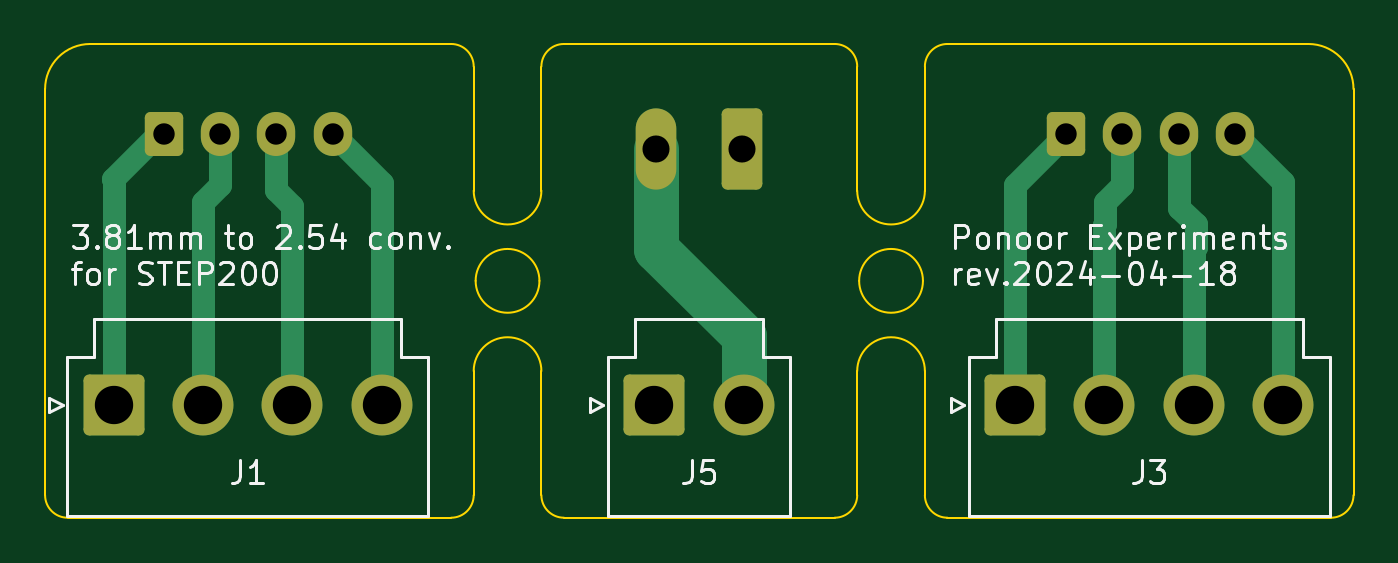
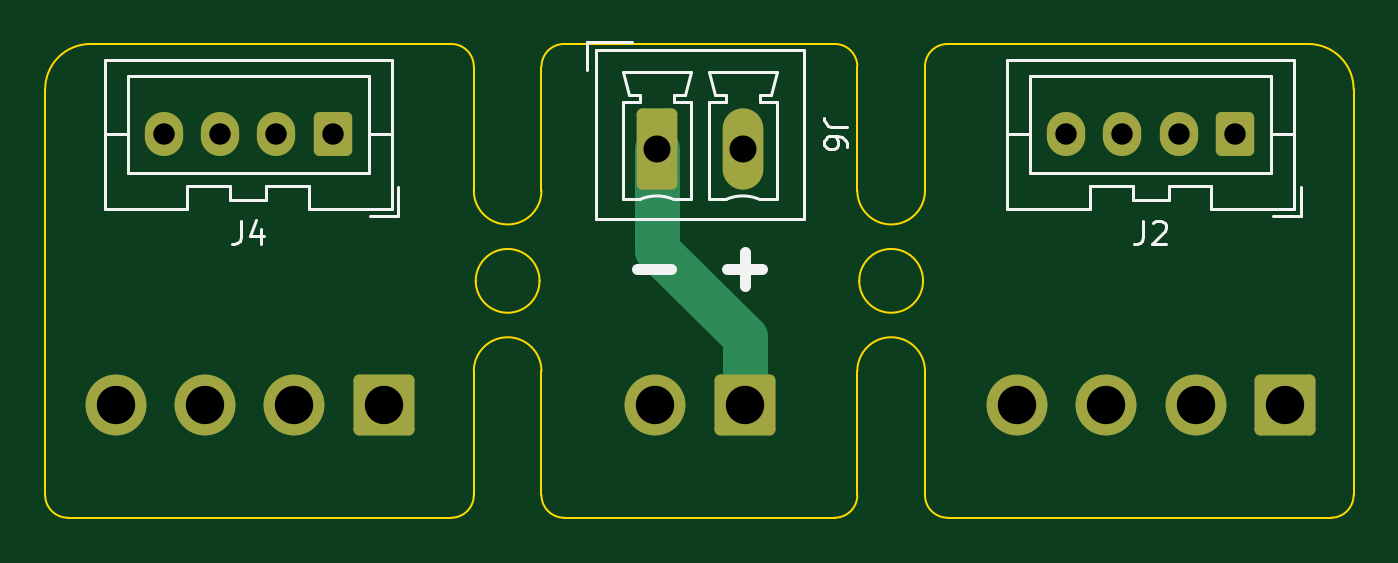
Circuit board: 10 layer files. Board 58.0 x 21.0 mm.
- bottom_copper: STEP200-XA-motor-connector-B_Cu.gbr (3273 bytes)
- bottom_mask: STEP200-XA-motor-connector-B_Mask.gbr (2067 bytes)
- paste: STEP200-XA-motor-connector-B_Paste.gbr (469 bytes)
- bottom_silk: STEP200-XA-motor-connector-B_Silkscreen.gbr (6901 bytes)
- outline: STEP200-XA-motor-connector-Edge_Cuts.gbr (2901 bytes)
- top_copper: STEP200-XA-motor-connector-F_Cu.gbr (4813 bytes)
- top_mask: STEP200-XA-motor-connector-F_Mask.gbr (2067 bytes)
- paste: STEP200-XA-motor-connector-F_Paste.gbr (469 bytes)
- top_silk: STEP200-XA-motor-connector-F_Silkscreen.gbr (33081 bytes)
- drill: STEP200-XA-motor-connector.drl (761 bytes)

=== bottom_copper: STEP200-XA-motor-connector-B_Cu.gbr (3273 bytes, source withheld) ===
=== bottom_mask: STEP200-XA-motor-connector-B_Mask.gbr (2067 bytes, source withheld) ===
=== paste: STEP200-XA-motor-connector-B_Paste.gbr ===
%TF.GenerationSoftware,KiCad,Pcbnew,8.0.1*%
%TF.CreationDate,2024-04-18T14:43:12+09:00*%
%TF.ProjectId,STEP200-XA-motor-connector,53544550-3230-4302-9d58-412d6d6f746f,rev?*%
%TF.SameCoordinates,Original*%
%TF.FileFunction,Paste,Bot*%
%TF.FilePolarity,Positive*%
%FSLAX46Y46*%
G04 Gerber Fmt 4.6, Leading zero omitted, Abs format (unit mm)*
G04 Created by KiCad (PCBNEW 8.0.1) date 2024-04-18 14:43:12*
%MOMM*%
%LPD*%
G01*
G04 APERTURE LIST*
G04 APERTURE END LIST*
M02*

=== bottom_silk: STEP200-XA-motor-connector-B_Silkscreen.gbr ===
%TF.GenerationSoftware,KiCad,Pcbnew,8.0.1*%
%TF.CreationDate,2024-04-18T14:43:13+09:00*%
%TF.ProjectId,STEP200-XA-motor-connector,53544550-3230-4302-9d58-412d6d6f746f,rev?*%
%TF.SameCoordinates,Original*%
%TF.FileFunction,Legend,Bot*%
%TF.FilePolarity,Positive*%
%FSLAX46Y46*%
G04 Gerber Fmt 4.6, Leading zero omitted, Abs format (unit mm)*
G04 Created by KiCad (PCBNEW 8.0.1) date 2024-04-18 14:43:13*
%MOMM*%
%LPD*%
G01*
G04 APERTURE LIST*
%ADD10C,0.500000*%
%ADD11C,0.150000*%
%ADD12C,0.120000*%
G04 APERTURE END LIST*
D10*
X118761904Y-69967333D02*
X117238095Y-69967333D01*
X117999999Y-70729238D02*
X117999999Y-69205428D01*
X122761904Y-69967333D02*
X121238095Y-69967333D01*
D11*
X113454819Y-63666666D02*
X114169104Y-63666666D01*
X114169104Y-63666666D02*
X114311961Y-63619047D01*
X114311961Y-63619047D02*
X114407200Y-63523809D01*
X114407200Y-63523809D02*
X114454819Y-63380952D01*
X114454819Y-63380952D02*
X114454819Y-63285714D01*
X113454819Y-64571428D02*
X113454819Y-64380952D01*
X113454819Y-64380952D02*
X113502438Y-64285714D01*
X113502438Y-64285714D02*
X113550057Y-64238095D01*
X113550057Y-64238095D02*
X113692914Y-64142857D01*
X113692914Y-64142857D02*
X113883390Y-64095238D01*
X113883390Y-64095238D02*
X114264342Y-64095238D01*
X114264342Y-64095238D02*
X114359580Y-64142857D01*
X114359580Y-64142857D02*
X114407200Y-64190476D01*
X114407200Y-64190476D02*
X114454819Y-64285714D01*
X114454819Y-64285714D02*
X114454819Y-64476190D01*
X114454819Y-64476190D02*
X114407200Y-64571428D01*
X114407200Y-64571428D02*
X114359580Y-64619047D01*
X114359580Y-64619047D02*
X114264342Y-64666666D01*
X114264342Y-64666666D02*
X114026247Y-64666666D01*
X114026247Y-64666666D02*
X113931009Y-64619047D01*
X113931009Y-64619047D02*
X113883390Y-64571428D01*
X113883390Y-64571428D02*
X113835771Y-64476190D01*
X113835771Y-64476190D02*
X113835771Y-64285714D01*
X113835771Y-64285714D02*
X113883390Y-64190476D01*
X113883390Y-64190476D02*
X113931009Y-64142857D01*
X113931009Y-64142857D02*
X114026247Y-64095238D01*
X140333333Y-67854819D02*
X140333333Y-68569104D01*
X140333333Y-68569104D02*
X140380952Y-68711961D01*
X140380952Y-68711961D02*
X140476190Y-68807200D01*
X140476190Y-68807200D02*
X140619047Y-68854819D01*
X140619047Y-68854819D02*
X140714285Y-68854819D01*
X139428571Y-68188152D02*
X139428571Y-68854819D01*
X139666666Y-67807200D02*
X139904761Y-68521485D01*
X139904761Y-68521485D02*
X139285714Y-68521485D01*
X100333333Y-67854819D02*
X100333333Y-68569104D01*
X100333333Y-68569104D02*
X100380952Y-68711961D01*
X100380952Y-68711961D02*
X100476190Y-68807200D01*
X100476190Y-68807200D02*
X100619047Y-68854819D01*
X100619047Y-68854819D02*
X100714285Y-68854819D01*
X99904761Y-67950057D02*
X99857142Y-67902438D01*
X99857142Y-67902438D02*
X99761904Y-67854819D01*
X99761904Y-67854819D02*
X99523809Y-67854819D01*
X99523809Y-67854819D02*
X99428571Y-67902438D01*
X99428571Y-67902438D02*
X99380952Y-67950057D01*
X99380952Y-67950057D02*
X99333333Y-68045295D01*
X99333333Y-68045295D02*
X99333333Y-68140533D01*
X99333333Y-68140533D02*
X99380952Y-68283390D01*
X99380952Y-68283390D02*
X99952380Y-68854819D01*
X99952380Y-68854819D02*
X99333333Y-68854819D01*
D12*
%TO.C,J6*%
X122987500Y-59892500D02*
X124987500Y-59892500D01*
X124987500Y-59892500D02*
X124987500Y-61142500D01*
X124597500Y-67752500D02*
X124597500Y-60282500D01*
X115367500Y-67752500D02*
X124597500Y-67752500D01*
X120387500Y-61242500D02*
X123387500Y-61242500D01*
X122637500Y-62592500D02*
X123387500Y-62592500D01*
X123387500Y-62592500D02*
X123387500Y-66892500D01*
X123387500Y-61242500D02*
X123137500Y-62242500D01*
X123137500Y-62242500D02*
X122637500Y-62242500D01*
X122637500Y-62242500D02*
X122637500Y-62592500D01*
X123387500Y-66892500D02*
X122637500Y-66892500D01*
X121137500Y-62592500D02*
X121137500Y-62242500D01*
X120387500Y-62592500D02*
X121137500Y-62592500D01*
X121137500Y-62242500D02*
X120637500Y-62242500D01*
X120637500Y-62242500D02*
X120387500Y-61242500D01*
X120387500Y-66892500D02*
X120387500Y-62592500D01*
X121137500Y-66892500D02*
X120387500Y-66892500D01*
X116577500Y-61242500D02*
X119577500Y-61242500D01*
X118827500Y-62592500D02*
X119577500Y-62592500D01*
X119577500Y-62592500D02*
X119577500Y-66892500D01*
X119577500Y-61242500D02*
X119327500Y-62242500D01*
X119327500Y-62242500D02*
X118827500Y-62242500D01*
X118827500Y-62242500D02*
X118827500Y-62592500D01*
X119577500Y-66892500D02*
X118827500Y-66892500D01*
X117327500Y-62592500D02*
X117327500Y-62242500D01*
X116577500Y-62592500D02*
X117327500Y-62592500D01*
X117327500Y-62242500D02*
X116827500Y-62242500D01*
X116827500Y-62242500D02*
X116577500Y-61242500D01*
X116577500Y-66892500D02*
X116577500Y-62592500D01*
X117327500Y-66892500D02*
X116577500Y-66892500D01*
X124597500Y-60282500D02*
X115367500Y-60282500D01*
X115367500Y-60282500D02*
X115367500Y-67752500D01*
X121137853Y-66892345D02*
G75*
G02*
X122637500Y-66892500I749647J-1700155D01*
G01*
X117327853Y-66892345D02*
G75*
G02*
X118827500Y-66892500I749647J-1700155D01*
G01*
%TO.C,J4*%
X133340000Y-66360000D02*
X133340000Y-67610000D01*
X133640000Y-60690000D02*
X133640000Y-67310000D01*
X134650000Y-64000000D02*
X133640000Y-64000000D01*
X146360000Y-60690000D02*
X133640000Y-60690000D01*
X133340000Y-67610000D02*
X134590000Y-67610000D01*
X134650000Y-61400000D02*
X134650000Y-65700000D01*
X145350000Y-61400000D02*
X134650000Y-61400000D01*
X133640000Y-67310000D02*
X137300000Y-67310000D01*
X137300000Y-67310000D02*
X137300000Y-66310000D01*
X139200000Y-66310000D02*
X139200000Y-66910000D01*
X137300000Y-66310000D02*
X139200000Y-66310000D01*
X139200000Y-66910000D02*
X140800000Y-66910000D01*
X140800000Y-66910000D02*
X140800000Y-66310000D01*
X142700000Y-66310000D02*
X142700000Y-67310000D01*
X140800000Y-66310000D02*
X142700000Y-66310000D01*
X134650000Y-65700000D02*
X145350000Y-65700000D01*
X145350000Y-65700000D02*
X145350000Y-61400000D01*
X142700000Y-67310000D02*
X146360000Y-67310000D01*
X145350000Y-64000000D02*
X146360000Y-64000000D01*
X146360000Y-67310000D02*
X146360000Y-60690000D01*
%TO.C,J2*%
X93340000Y-66360000D02*
X93340000Y-67610000D01*
X93640000Y-60690000D02*
X93640000Y-67310000D01*
X94650000Y-64000000D02*
X93640000Y-64000000D01*
X106360000Y-60690000D02*
X93640000Y-60690000D01*
X93340000Y-67610000D02*
X94590000Y-67610000D01*
X94650000Y-61400000D02*
X94650000Y-65700000D01*
X105350000Y-61400000D02*
X94650000Y-61400000D01*
X93640000Y-67310000D02*
X97300000Y-67310000D01*
X97300000Y-67310000D02*
X97300000Y-66310000D01*
X99200000Y-66310000D02*
X99200000Y-66910000D01*
X97300000Y-66310000D02*
X99200000Y-66310000D01*
X99200000Y-66910000D02*
X100800000Y-66910000D01*
X100800000Y-66910000D02*
X100800000Y-66310000D01*
X102700000Y-66310000D02*
X102700000Y-67310000D01*
X100800000Y-66310000D02*
X102700000Y-66310000D01*
X94650000Y-65700000D02*
X105350000Y-65700000D01*
X105350000Y-65700000D02*
X105350000Y-61400000D01*
X102700000Y-67310000D02*
X106360000Y-67310000D01*
X105350000Y-64000000D02*
X106360000Y-64000000D01*
X106360000Y-67310000D02*
X106360000Y-60690000D01*
%TD*%
M02*

=== outline: STEP200-XA-motor-connector-Edge_Cuts.gbr ===
%TF.GenerationSoftware,KiCad,Pcbnew,8.0.1*%
%TF.CreationDate,2024-04-18T14:43:13+09:00*%
%TF.ProjectId,STEP200-XA-motor-connector,53544550-3230-4302-9d58-412d6d6f746f,rev?*%
%TF.SameCoordinates,Original*%
%TF.FileFunction,Profile,NP*%
%FSLAX46Y46*%
G04 Gerber Fmt 4.6, Leading zero omitted, Abs format (unit mm)*
G04 Created by KiCad (PCBNEW 8.0.1) date 2024-04-18 14:43:13*
%MOMM*%
%LPD*%
G01*
G04 APERTURE LIST*
%TA.AperFunction,Profile*%
%ADD10C,0.100000*%
%TD*%
G04 APERTURE END LIST*
D10*
X91000000Y-62000000D02*
X91000000Y-80000000D01*
X149000000Y-62000000D02*
X149000000Y-80000000D01*
X129914214Y-70500000D02*
G75*
G02*
X127085786Y-70500000I-1414214J0D01*
G01*
X127085786Y-70500000D02*
G75*
G02*
X129914214Y-70500000I1414214J0D01*
G01*
X112914214Y-70500000D02*
G75*
G02*
X110085786Y-70500000I-1414214J0D01*
G01*
X110085786Y-70500000D02*
G75*
G02*
X112914214Y-70500000I1414214J0D01*
G01*
X131000000Y-81000000D02*
X148000000Y-81000000D01*
X114000000Y-81000000D02*
X126000000Y-81000000D01*
X92000000Y-81000000D02*
X109000000Y-81000000D01*
X109000000Y-60000000D02*
X93000000Y-60000000D01*
X126000000Y-60000000D02*
X114000000Y-60000000D01*
X147000000Y-60000000D02*
X131000000Y-60000000D01*
X131000000Y-81000000D02*
G75*
G02*
X130000000Y-80000000I0J1000000D01*
G01*
X127000000Y-80000000D02*
G75*
G02*
X126000000Y-81000000I-1000000J0D01*
G01*
X114000000Y-81000000D02*
G75*
G02*
X113000000Y-80000000I0J1000000D01*
G01*
X110000000Y-80000000D02*
G75*
G02*
X109000000Y-81000000I-1000000J0D01*
G01*
X130000000Y-61000000D02*
G75*
G02*
X131000000Y-60000000I1000000J0D01*
G01*
X126000000Y-60000000D02*
G75*
G02*
X127000000Y-61000000I0J-1000000D01*
G01*
X113000000Y-61000000D02*
G75*
G02*
X114000000Y-60000000I1000000J0D01*
G01*
X109000000Y-60000000D02*
G75*
G02*
X110000000Y-61000000I0J-1000000D01*
G01*
X127000000Y-80000000D02*
X127000000Y-74500000D01*
X130000000Y-66500000D02*
X130000000Y-61000000D01*
X127000000Y-62000000D02*
X127000000Y-61000000D01*
X127000000Y-62000000D02*
X127000000Y-66500000D01*
X130000000Y-74500000D02*
X130000000Y-80000000D01*
X127000000Y-74500000D02*
G75*
G02*
X130000000Y-74500000I1500000J0D01*
G01*
X130000000Y-66500000D02*
G75*
G02*
X127000000Y-66500000I-1500000J0D01*
G01*
X113000000Y-66500000D02*
G75*
G02*
X110000000Y-66500000I-1500000J0D01*
G01*
X110000000Y-74500000D02*
G75*
G02*
X113000000Y-74500000I1500000J0D01*
G01*
X113000000Y-74500000D02*
X113000000Y-80000000D01*
X110000000Y-80000000D02*
X110000000Y-74500000D01*
X110000000Y-62000000D02*
X110000000Y-61000000D01*
X113000000Y-66500000D02*
X113000000Y-61000000D01*
X110000000Y-62000000D02*
X110000000Y-66500000D01*
X91000000Y-62000000D02*
G75*
G02*
X93000000Y-60000000I2000000J0D01*
G01*
X92000000Y-81000000D02*
G75*
G02*
X91000000Y-80000000I0J1000000D01*
G01*
X149000000Y-80000000D02*
G75*
G02*
X148000000Y-81000000I-1000000J0D01*
G01*
X147000000Y-60000000D02*
G75*
G02*
X149000000Y-62000000I0J-2000000D01*
G01*
M02*

=== top_copper: STEP200-XA-motor-connector-F_Cu.gbr ===
%TF.GenerationSoftware,KiCad,Pcbnew,8.0.1*%
%TF.CreationDate,2024-04-18T14:43:12+09:00*%
%TF.ProjectId,STEP200-XA-motor-connector,53544550-3230-4302-9d58-412d6d6f746f,rev?*%
%TF.SameCoordinates,Original*%
%TF.FileFunction,Copper,L1,Top*%
%TF.FilePolarity,Positive*%
%FSLAX46Y46*%
G04 Gerber Fmt 4.6, Leading zero omitted, Abs format (unit mm)*
G04 Created by KiCad (PCBNEW 8.0.1) date 2024-04-18 14:43:12*
%MOMM*%
%LPD*%
G01*
G04 APERTURE LIST*
G04 Aperture macros list*
%AMRoundRect*
0 Rectangle with rounded corners*
0 $1 Rounding radius*
0 $2 $3 $4 $5 $6 $7 $8 $9 X,Y pos of 4 corners*
0 Add a 4 corners polygon primitive as box body*
4,1,4,$2,$3,$4,$5,$6,$7,$8,$9,$2,$3,0*
0 Add four circle primitives for the rounded corners*
1,1,$1+$1,$2,$3*
1,1,$1+$1,$4,$5*
1,1,$1+$1,$6,$7*
1,1,$1+$1,$8,$9*
0 Add four rect primitives between the rounded corners*
20,1,$1+$1,$2,$3,$4,$5,0*
20,1,$1+$1,$4,$5,$6,$7,0*
20,1,$1+$1,$6,$7,$8,$9,0*
20,1,$1+$1,$8,$9,$2,$3,0*%
G04 Aperture macros list end*
%TA.AperFunction,ComponentPad*%
%ADD10RoundRect,0.250000X0.650000X1.550000X-0.650000X1.550000X-0.650000X-1.550000X0.650000X-1.550000X0*%
%TD*%
%TA.AperFunction,ComponentPad*%
%ADD11O,1.800000X3.600000*%
%TD*%
%TA.AperFunction,ComponentPad*%
%ADD12RoundRect,0.250001X-1.099999X-1.099999X1.099999X-1.099999X1.099999X1.099999X-1.099999X1.099999X0*%
%TD*%
%TA.AperFunction,ComponentPad*%
%ADD13C,2.700000*%
%TD*%
%TA.AperFunction,ComponentPad*%
%ADD14RoundRect,0.250000X-0.600000X-0.725000X0.600000X-0.725000X0.600000X0.725000X-0.600000X0.725000X0*%
%TD*%
%TA.AperFunction,ComponentPad*%
%ADD15O,1.700000X1.950000*%
%TD*%
%TA.AperFunction,Conductor*%
%ADD16C,2.000000*%
%TD*%
%TA.AperFunction,Conductor*%
%ADD17C,1.000000*%
%TD*%
G04 APERTURE END LIST*
D10*
%TO.P,J6,1,Pin_1*%
%TO.N,GND*%
X121887500Y-64642500D03*
D11*
%TO.P,J6,2,Pin_2*%
%TO.N,Net-(J5-Pin_2)*%
X118077500Y-64642500D03*
%TD*%
D12*
%TO.P,J5,1,Pin_1*%
%TO.N,GND*%
X118000000Y-76000000D03*
D13*
%TO.P,J5,2,Pin_2*%
%TO.N,Net-(J5-Pin_2)*%
X121960000Y-76000000D03*
%TD*%
D14*
%TO.P,J4,1,Pin_1*%
%TO.N,Net-(J3-Pin_1)*%
X136250000Y-64000000D03*
D15*
%TO.P,J4,2,Pin_2*%
%TO.N,Net-(J3-Pin_2)*%
X138750000Y-64000000D03*
%TO.P,J4,3,Pin_3*%
%TO.N,Net-(J3-Pin_3)*%
X141250000Y-64000000D03*
%TO.P,J4,4,Pin_4*%
%TO.N,Net-(J3-Pin_4)*%
X143750000Y-64000000D03*
%TD*%
D12*
%TO.P,J3,1,Pin_1*%
%TO.N,Net-(J3-Pin_1)*%
X134000000Y-76000000D03*
D13*
%TO.P,J3,2,Pin_2*%
%TO.N,Net-(J3-Pin_2)*%
X137960000Y-76000000D03*
%TO.P,J3,3,Pin_3*%
%TO.N,Net-(J3-Pin_3)*%
X141920000Y-76000000D03*
%TO.P,J3,4,Pin_4*%
%TO.N,Net-(J3-Pin_4)*%
X145880000Y-76000000D03*
%TD*%
D14*
%TO.P,J2,1,Pin_1*%
%TO.N,Net-(J1-Pin_1)*%
X96250000Y-64000000D03*
D15*
%TO.P,J2,2,Pin_2*%
%TO.N,Net-(J1-Pin_2)*%
X98750000Y-64000000D03*
%TO.P,J2,3,Pin_3*%
%TO.N,Net-(J1-Pin_3)*%
X101250000Y-64000000D03*
%TO.P,J2,4,Pin_4*%
%TO.N,Net-(J1-Pin_4)*%
X103750000Y-64000000D03*
%TD*%
D12*
%TO.P,J1,1,Pin_1*%
%TO.N,Net-(J1-Pin_1)*%
X94040000Y-76000000D03*
D13*
%TO.P,J1,2,Pin_2*%
%TO.N,Net-(J1-Pin_2)*%
X98000000Y-76000000D03*
%TO.P,J1,3,Pin_3*%
%TO.N,Net-(J1-Pin_3)*%
X101960000Y-76000000D03*
%TO.P,J1,4,Pin_4*%
%TO.N,Net-(J1-Pin_4)*%
X105920000Y-76000000D03*
%TD*%
D16*
%TO.N,Net-(J5-Pin_2)*%
X121960000Y-72960000D02*
X121960000Y-76000000D01*
X118077500Y-69077500D02*
X121960000Y-72960000D01*
X118077500Y-64642500D02*
X118077500Y-69077500D01*
D17*
%TO.N,Net-(J3-Pin_3)*%
X141250000Y-67250000D02*
X141250000Y-64000000D01*
X142000000Y-68000000D02*
X141250000Y-67250000D01*
X142000000Y-69000000D02*
X142000000Y-68000000D01*
X141920000Y-69080000D02*
X142000000Y-69000000D01*
X141920000Y-76000000D02*
X141920000Y-69080000D01*
%TO.N,Net-(J3-Pin_2)*%
X138000000Y-68000000D02*
X138000000Y-67000000D01*
X138000000Y-67000000D02*
X138750000Y-66250000D01*
X137960000Y-68040000D02*
X138000000Y-68000000D01*
X137960000Y-76000000D02*
X137960000Y-68040000D01*
X138750000Y-66250000D02*
X138750000Y-64000000D01*
%TO.N,Net-(J3-Pin_4)*%
X145880000Y-66130000D02*
X143750000Y-64000000D01*
X145880000Y-76000000D02*
X145880000Y-66130000D01*
%TO.N,Net-(J3-Pin_1)*%
X134000000Y-66250000D02*
X136250000Y-64000000D01*
X134000000Y-76000000D02*
X134000000Y-66250000D01*
%TO.N,Net-(J1-Pin_4)*%
X105920000Y-66170000D02*
X103750000Y-64000000D01*
X105920000Y-76000000D02*
X105920000Y-66170000D01*
%TO.N,Net-(J1-Pin_3)*%
X101250000Y-66453730D02*
X101250000Y-64000000D01*
X101960000Y-67163730D02*
X101250000Y-66453730D01*
X101960000Y-76000000D02*
X101960000Y-67163730D01*
%TO.N,Net-(J1-Pin_2)*%
X98750000Y-66250000D02*
X98750000Y-64000000D01*
X98000000Y-67000000D02*
X98750000Y-66250000D01*
X98000000Y-76000000D02*
X98000000Y-67000000D01*
%TO.N,Net-(J1-Pin_1)*%
X94040000Y-66040000D02*
X94040000Y-76000000D01*
X94000000Y-66000000D02*
X94040000Y-66040000D01*
X96000000Y-64000000D02*
X94000000Y-66000000D01*
X96250000Y-64000000D02*
X96000000Y-64000000D01*
%TD*%
M02*

=== top_mask: STEP200-XA-motor-connector-F_Mask.gbr (2067 bytes, source withheld) ===
=== paste: STEP200-XA-motor-connector-F_Paste.gbr ===
%TF.GenerationSoftware,KiCad,Pcbnew,8.0.1*%
%TF.CreationDate,2024-04-18T14:43:12+09:00*%
%TF.ProjectId,STEP200-XA-motor-connector,53544550-3230-4302-9d58-412d6d6f746f,rev?*%
%TF.SameCoordinates,Original*%
%TF.FileFunction,Paste,Top*%
%TF.FilePolarity,Positive*%
%FSLAX46Y46*%
G04 Gerber Fmt 4.6, Leading zero omitted, Abs format (unit mm)*
G04 Created by KiCad (PCBNEW 8.0.1) date 2024-04-18 14:43:12*
%MOMM*%
%LPD*%
G01*
G04 APERTURE LIST*
G04 APERTURE END LIST*
M02*

=== top_silk: STEP200-XA-motor-connector-F_Silkscreen.gbr (33081 bytes, source omitted) ===
=== drill: STEP200-XA-motor-connector.drl ===
M48
; DRILL file {KiCad 8.0.1} date 2024-04-18T14:43:18+0900
; FORMAT={3:3/ absolute / metric / suppress leading zeros}
; #@! TF.CreationDate,2024-04-18T14:43:18+09:00
; #@! TF.GenerationSoftware,Kicad,Pcbnew,8.0.1
; #@! TF.FileFunction,MixedPlating,1,2
FMAT,2
METRIC,TZ
; #@! TA.AperFunction,Plated,PTH,ComponentDrill
T1C0.950
; #@! TA.AperFunction,Plated,PTH,ComponentDrill
T2C1.200
; #@! TA.AperFunction,Plated,PTH,ComponentDrill
T3C1.700
%
G90
G05
T1
X96250Y-64000
X98750Y-64000
X101250Y-64000
X103750Y-64000
X136250Y-64000
X138750Y-64000
X141250Y-64000
X143750Y-64000
T2
X118078Y-64643
X121888Y-64643
T3
X94040Y-76000
X98000Y-76000
X101960Y-76000
X105920Y-76000
X118000Y-76000
X121960Y-76000
X134000Y-76000
X137960Y-76000
X141920Y-76000
X145880Y-76000
M30

